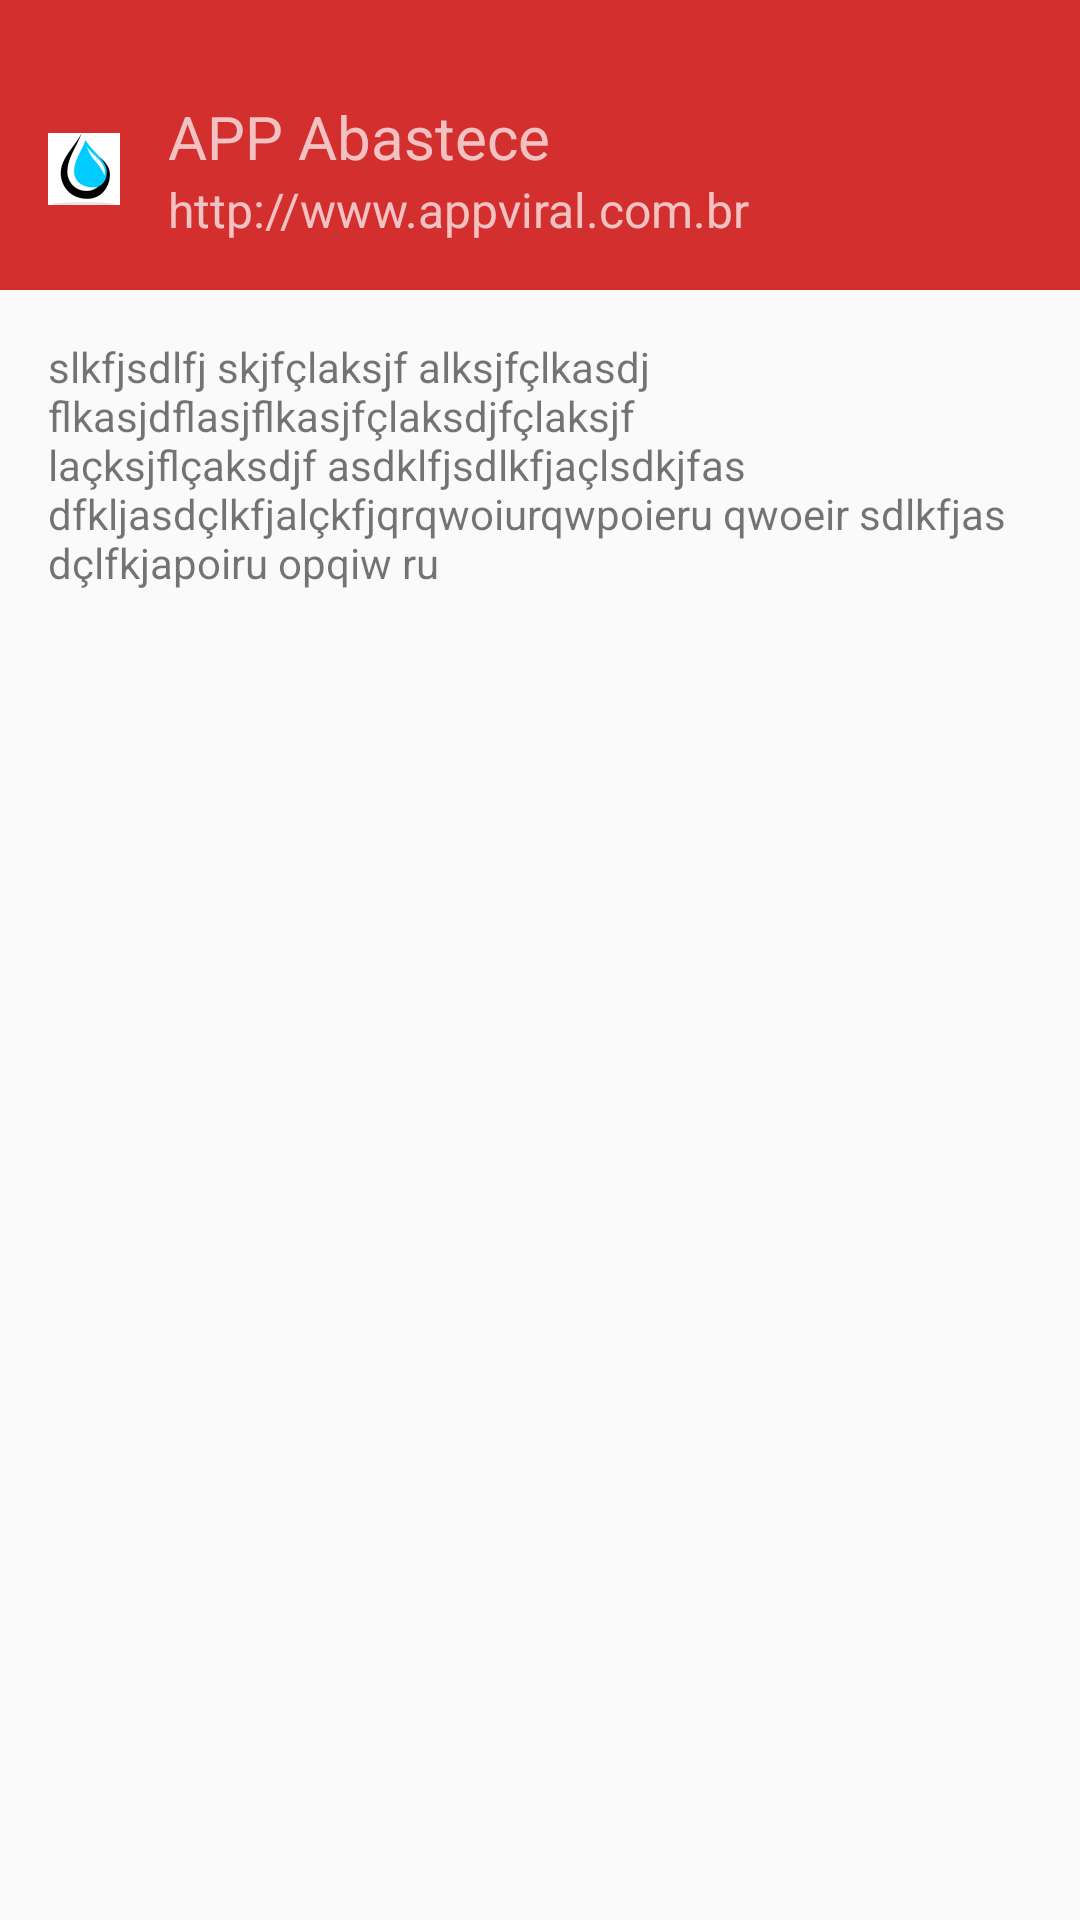

Android layout source for this screen:
<!-- AndroidManifest.xml: application theme AppTheme -->
<!-- res/layout/activity_sobre.xml -->
<?xml version="1.0" encoding="utf-8"?>
<LinearLayout
    xmlns:android="http://schemas.android.com/apk/res/android"
    xmlns:tools="http://schemas.android.com/tools"
    android:layout_width="match_parent"
    android:layout_height="match_parent"
    tools:context="br.com.appviral.abastece.SobreActivity"
    android:orientation="vertical">

    <include
        layout="@layout/nav_header_principal"
        android:layout_width="match_parent"
        android:layout_height="wrap_content"/>
    
    <TextView
        android:layout_width="match_parent"
        android:layout_height="match_parent"
        android:padding="@dimen/margin"
        android:text="slkfjsdlfj skjfçlaksjf alksjfçlkasdj flkasjdflasjflkasjfçlaksdjfçlaksjf laçksjflçaksdjf asdklfjsdlkfjaçlsdkjfas dfkljasdçlkfjalçkfjqrqwoiurqwpoieru qwoeir sdlkfjas dçlfkjapoiru opqiw ru"/>

</LinearLayout>
<!-- res/layout/nav_header_principal.xml (included above) -->
<?xml version="1.0" encoding="utf-8"?>
<LinearLayout xmlns:android="http://schemas.android.com/apk/res/android"
              android:layout_width="match_parent"
              android:layout_height="@dimen/nav_header_height"
              android:background="@color/colorPrimary"
              android:gravity="center_vertical"
              android:orientation="horizontal"
              android:paddingBottom="@dimen/activity_vertical_margin"
              android:paddingLeft="@dimen/activity_horizontal_margin"
              android:paddingRight="@dimen/activity_horizontal_margin"
              android:paddingTop="@dimen/activity_vertical_margin"
              android:theme="@style/ThemeOverlay.AppCompat.Dark">

    

    <ImageView
        android:id="@+id/imageView"
        android:layout_width="wrap_content"
        android:layout_height="wrap_content"
        android:paddingTop="@dimen/nav_header_vertical_spacing"
        android:src="@mipmap/ic_launcher_gota"/>

    <LinearLayout
        android:layout_width="wrap_content"
        android:layout_height="wrap_content"
        android:orientation="vertical"
        android:layout_marginLeft="@dimen/margin">

        <TextView
            android:layout_width="match_parent"
            android:layout_height="wrap_content"
            android:paddingTop="@dimen/nav_header_vertical_spacing"
            android:text="APP Abastece"
            android:textSize="20sp"/>
        

        <TextView
            android:id="@+id/textView"
            android:layout_width="wrap_content"
            android:layout_height="wrap_content"
            android:text="http://www.appviral.com.br"
            android:textSize="16sp"/>

    </LinearLayout>

</LinearLayout>
<!-- resources referenced by this layout -->
<resources>
  <color name="colorPrimary">#d32f2f</color>
  <dimen name="activity_horizontal_margin">16dp</dimen>
  <dimen name="activity_vertical_margin">16dp</dimen>
  <dimen name="margin">16dp</dimen>
  <dimen name="nav_header_height">120dp</dimen>
  <dimen name="nav_header_vertical_spacing">16dp</dimen>
  <!-- mipmap ic_launcher_gota: png bitmap (mipmap-hdpi, 1488 bytes) -->
  <style name="AppTheme" parent="Theme.AppCompat.Light.DarkActionBar">
          <item name="colorPrimary">@color/colorPrimary</item>
          <item name="colorPrimaryDark">@color/colorPrimaryDark</item>
          <item name="colorAccent">@color/colorAccent</item>
  
          <item name="windowActionBar">false</item>
          <item name="windowNoTitle">true</item>
      </style>
  <color name="colorPrimaryDark">#b71c1c</color>
  <color name="colorAccent">#d50000</color>
</resources>
